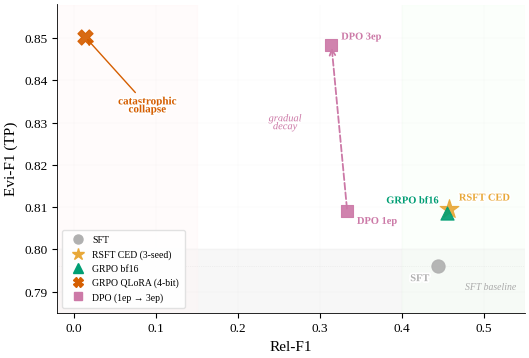

This figure's Python source: (Note: this script raises an exception after producing the figure.)
import matplotlib
matplotlib.use('Agg')
import matplotlib.pyplot as plt
import matplotlib.patheffects as pe
import numpy as np
import os

plt.rcParams.update({
    'font.family': 'serif',
    'font.serif': ['Liberation Serif'],
    'mathtext.fontset': 'stix',
    'font.size': 10,
    'axes.labelsize': 11,
    'xtick.labelsize': 9.5,
    'ytick.labelsize': 9.5,
    'figure.dpi': 300,
    'savefig.dpi': 300,
    'savefig.bbox': 'tight',
    'savefig.pad_inches': 0.05,
    'axes.spines.top': False,
    'axes.spines.right': False,
    'axes.linewidth': 0.6,
    'pdf.fonttype': 42,
    'ps.fonttype': 42,
    'lines.linewidth': 1.8,
})

COLORS = {
    'baseline':  '#5B9BD5',
    'treatment': '#009E73',
    'collapse':  '#D55E00',
    'safe':      '#E8A838',
    'neutral':   '#B0B0B0',
    'dpo':       '#CC79A7',
}

fig, ax = plt.subplots(figsize=(5.5, 3.8), dpi=300)

pts = {
    'SFT':        (0.4439, 0.7961, 'o', COLORS['neutral'],  90),
    'RSFT':       (0.4580, 0.8096, '*', COLORS['safe'],     200),
    'GRPO_bf16':  (0.4549, 0.8086, '^', COLORS['treatment'], 90),
    'DPO_1ep':    (0.3337, 0.8090, 's', COLORS['dpo'],      80),
    'DPO_3ep':    (0.3145, 0.8484, 's', COLORS['dpo'],      80),
    'GRPO_qlora': (0.0138, 0.8504, 'X', COLORS['collapse'], 120),
}

ax.axhspan(0.785, 0.800, color='#f0f0f0', alpha=0.5, zorder=0)
ax.text(0.54, 0.7912, 'SFT baseline', fontsize=7, color='#aaaaaa',
        ha='right', va='center', fontstyle='italic')

ax.axvspan(-0.02, 0.15, color='#FFF5F5', alpha=0.4, zorder=0)
ax.axvspan(0.40, 0.55, color='#F5FFF5', alpha=0.4, zorder=0)

for k, (x, y, m, c, s) in pts.items():
    ax.scatter(x, y, marker=m, c=c, s=s, edgecolors=c, linewidths=0.8,
              zorder=5, alpha=0.92)

ax.annotate('', xy=(0.3145, 0.8484), xytext=(0.3337, 0.8090),
            arrowprops=dict(arrowstyle='->', color=COLORS['dpo'], lw=1.3,
                            linestyle='--', mutation_scale=10))

txt = ax.text(0.258, 0.830, 'gradual\ndecay', fontsize=7.5, color=COLORS['dpo'],
              ha='center', va='center', fontstyle='italic', linespacing=0.85)
txt.set_path_effects([pe.withStroke(linewidth=2.5, foreground='white')])

offsets = {
    'SFT':       (-6, -11, 'right'),
    'RSFT':      (7, 6, 'left'),
    'GRPO_bf16': (-6, 7, 'right'),
    'DPO_1ep':   (7, -9, 'left'),
    'DPO_3ep':   (7, 4, 'left'),
}
labels = {
    'SFT': ('SFT', COLORS['neutral']),
    'RSFT': ('RSFT CED', COLORS['safe']),
    'GRPO_bf16': ('GRPO bf16', COLORS['treatment']),
    'DPO_1ep': ('DPO 1ep', COLORS['dpo']),
    'DPO_3ep': ('DPO 3ep', COLORS['dpo']),
}
for k, (label, color) in labels.items():
    x, y = pts[k][0], pts[k][1]
    ox, oy, ha = offsets[k]
    t = ax.annotate(label, (x, y), xytext=(ox, oy),
                    textcoords='offset points', fontsize=7.5, ha=ha,
                    color=color, fontweight='bold')
    t.set_path_effects([pe.withStroke(linewidth=2.5, foreground='white')])

t = ax.annotate('catastrophic\ncollapse', xy=(0.0138, 0.8504),
                xytext=(0.09, 0.836), fontsize=8, color=COLORS['collapse'],
                fontweight='bold', ha='center', va='top', linespacing=0.85,
                arrowprops=dict(arrowstyle='->', color=COLORS['collapse'],
                                lw=1.0, mutation_scale=9))
t.set_path_effects([pe.withStroke(linewidth=2.5, foreground='white')])

ax.axhline(y=0.7961, color=COLORS['neutral'], linestyle=':', linewidth=0.5,
           alpha=0.25, zorder=1)

handles = [
    plt.Line2D([0], [0], marker='o', color='w', mfc=COLORS['neutral'],
               mec=COLORS['neutral'], ms=6.5, lw=0, label='SFT'),
    plt.Line2D([0], [0], marker='*', color='w', mfc=COLORS['safe'],
               mec=COLORS['safe'], ms=9, lw=0, label='RSFT CED (3-seed)'),
    plt.Line2D([0], [0], marker='^', color='w', mfc=COLORS['treatment'],
               mec=COLORS['treatment'], ms=6.5, lw=0, label='GRPO bf16'),
    plt.Line2D([0], [0], marker='X', color='w', mfc=COLORS['collapse'],
               mec=COLORS['collapse'], ms=6.5, lw=0, label='GRPO QLoRA (4-bit)'),
    plt.Line2D([0], [0], marker='s', color='w', mfc=COLORS['dpo'],
               mec=COLORS['dpo'], ms=6, lw=0, label='DPO (1ep → 3ep)'),
]
ax.legend(handles=handles, loc='lower left', fontsize=7, framealpha=0.95,
          edgecolor='#e0e0e0', borderpad=0.6, handletextpad=0.5)

ax.set_xlabel('Rel-F1', fontsize=11)
ax.set_ylabel('Evi-F1 (TP)', fontsize=11)
ax.set_xlim(-0.02, 0.55)
ax.set_ylim(0.785, 0.858)
ax.grid(True, alpha=0.08, color='#999999', linestyle='-', linewidth=0.3)

fig.tight_layout()
out_dir = os.path.dirname(os.path.abspath(__file__))
for ext in ('pdf', 'png'):
    fig.savefig(f'{out_dir}/fig_spectrum.{ext}', bbox_inches='tight', dpi=300)
plt.close()
print('Saved fig_spectrum.pdf and .png')
